The GitHub repository hung1508/Classification-Koi-Fish contains a labelled image folder "KoiFish" with 18 categories: Asagi koi, Bekko koi, Doitsu koi, ghosiki, Goromo koi, Hikarimoyo koi, Hikarimuji mono koi, Hikariutsuri koi, Kanoko koi, Kawarimono koi, Kin Ginrin koi, Kohaku koi, Showa Sanshoku koi, Shusui koi, Taisho Sanke koi, Tancho koi, Utsuri koi, Yamato Nishiki koi. Examples follow, each with its label.

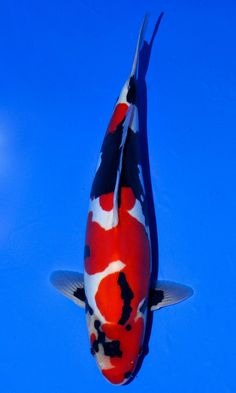
Label: ghosiki

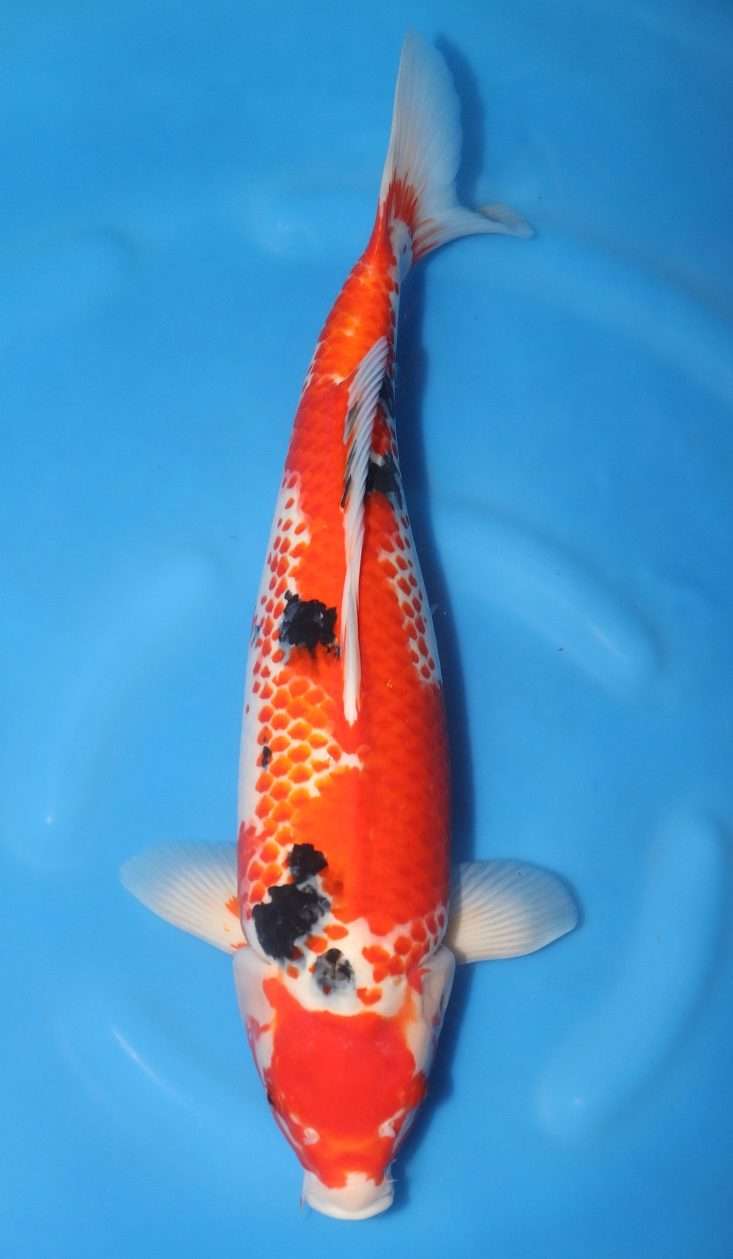
Label: Kanoko koi

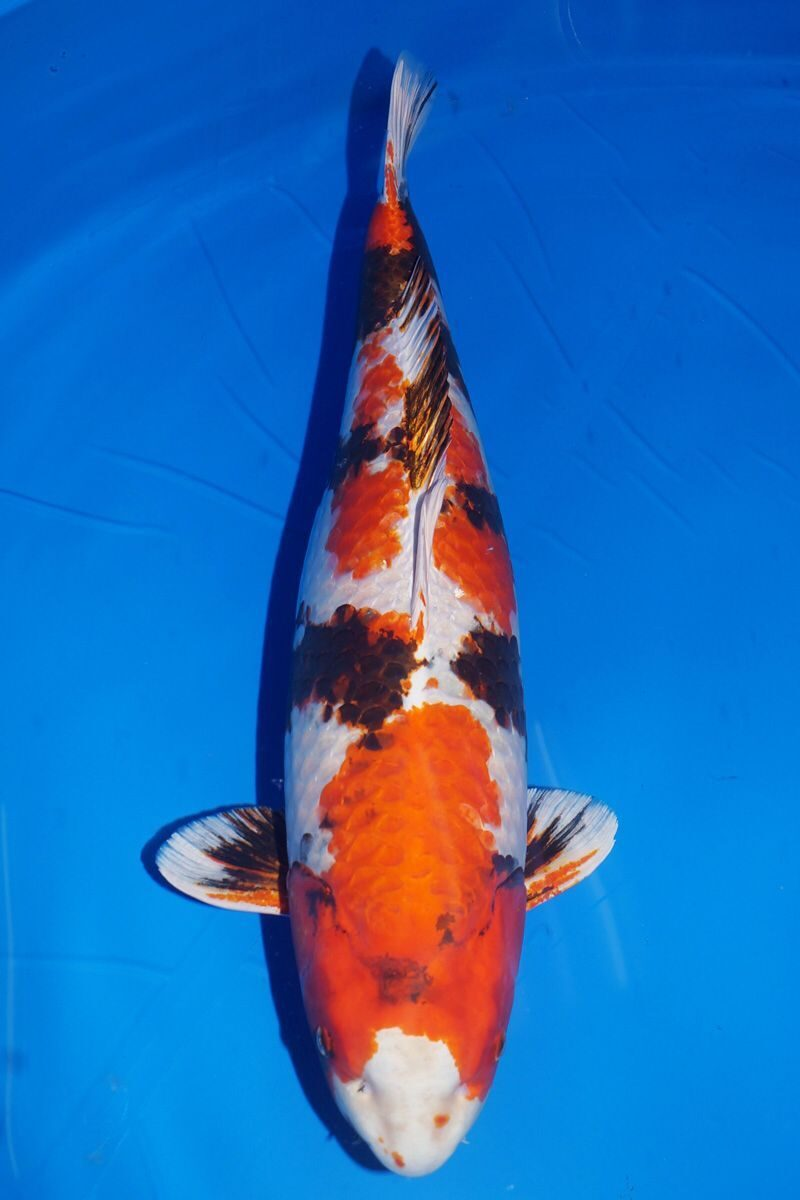
Label: Hikariutsuri koi

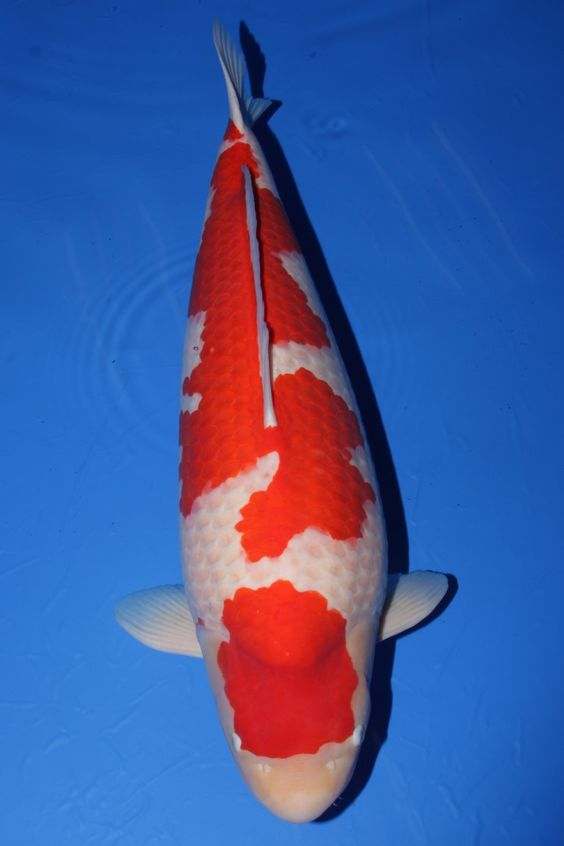
Label: Kin Ginrin koi

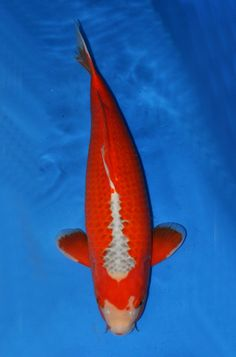
Label: Asagi koi

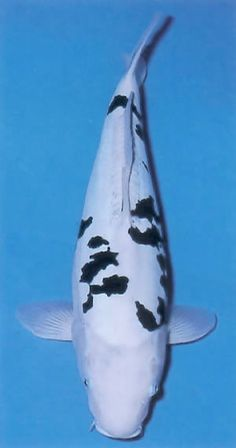
Label: Bekko koi
